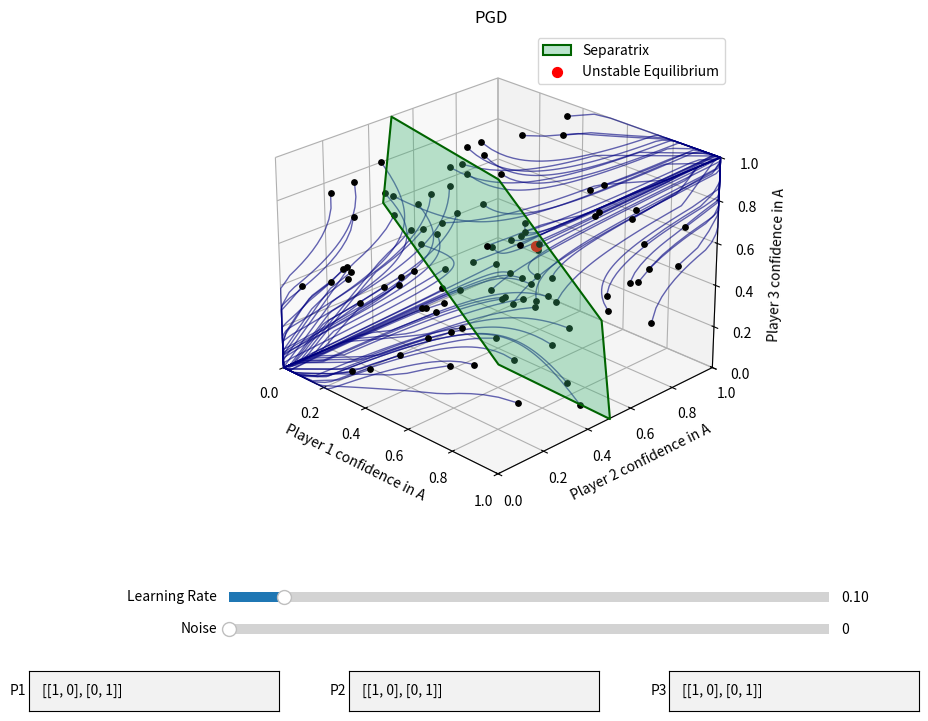

Write Python code to recreate this figure.
import random
import math
import matplotlib.pyplot as plt
import numpy as np
from mpl_toolkits.mplot3d.art3d import Poly3DCollection
from matplotlib.widgets import Slider, TextBox

def simulate_pgd(p1_start_chance, p2_start_chance, p3_start_chance, matrix_p1, matrix_p2, matrix_p3, learning_rate=0.1, iterations=1000, noise_level=0.1):

    p1_confidence_A = p1_start_chance
    p2_confidence_A = p2_start_chance
    p3_confidence_A = p3_start_chance

    plot_history = []

    for i in range(iterations):

        # Robbins-Monro step size
        learning_speed = learning_rate / math.sqrt(i + 1)

        # p(B) = 1 - p(A)
        p1_confidence_B = 1 - p1_confidence_A
        p2_confidence_B = 1 - p2_confidence_A
        p3_confidence_B = 1 - p3_confidence_A

        plot_history.append((p1_confidence_A, p2_confidence_A, p3_confidence_A))

        # True 3-player joint distribution mapping using the 2x2 matrix constraints
        reward_1_A = (
            p2_confidence_A * p3_confidence_A * matrix_p1[0][0] +
            (p2_confidence_A * p3_confidence_B + p2_confidence_B * p3_confidence_A + p2_confidence_B * p3_confidence_B) * matrix_p1[0][1]
        )
        reward_1_B = (
            (p2_confidence_A * p3_confidence_A + p2_confidence_A * p3_confidence_B + p2_confidence_B * p3_confidence_A) * matrix_p1[1][0] +
            p2_confidence_B * p3_confidence_B * matrix_p1[1][1]
        )

        reward_2_A = (
            p1_confidence_A * p3_confidence_A * matrix_p2[0][0] +
            (p1_confidence_A * p3_confidence_B + p1_confidence_B * p3_confidence_A + p1_confidence_B * p3_confidence_B) * matrix_p2[0][1]
        )
        reward_2_B = (
            (p1_confidence_A * p3_confidence_A + p1_confidence_A * p3_confidence_B + p1_confidence_B * p3_confidence_A) * matrix_p2[1][0] +
            p1_confidence_B * p3_confidence_B * matrix_p2[1][1]
        )

        reward_3_A = (
            p1_confidence_A * p2_confidence_A * matrix_p3[0][0] +
            (p1_confidence_A * p2_confidence_B + p1_confidence_B * p2_confidence_A + p1_confidence_B * p2_confidence_B) * matrix_p3[0][1]
        )
        reward_3_B = (
            (p1_confidence_A * p2_confidence_A + p1_confidence_A * p2_confidence_B + p1_confidence_B * p2_confidence_A) * matrix_p3[1][0] +
            p1_confidence_B * p2_confidence_B * matrix_p3[1][1]
        )

        # Noise
        reward_1_A += random.uniform(-noise_level, noise_level)
        reward_1_B += random.uniform(-noise_level, noise_level)
        reward_2_A += random.uniform(-noise_level, noise_level)
        reward_2_B += random.uniform(-noise_level, noise_level)
        reward_3_A += random.uniform(-noise_level, noise_level)
        reward_3_B += random.uniform(-noise_level, noise_level)

        # Gradient update
        p1_confidence_A += learning_speed * (reward_1_A - reward_1_B)
        p2_confidence_A += learning_speed * (reward_2_A - reward_2_B)
        p3_confidence_A += learning_speed * (reward_3_A - reward_3_B)

        # Projection step back into [0,1]
        p1_confidence_A = max(0, min(1, p1_confidence_A))
        p2_confidence_A = max(0, min(1, p2_confidence_A))
        p3_confidence_A = max(0, min(1, p3_confidence_A))

        # Break if all players have completely converged to a consensus
        if ((p1_confidence_A == 1 and p2_confidence_A == 1 and p3_confidence_A == 1) or
                (p1_confidence_A == 0 and p2_confidence_A == 0 and p3_confidence_A == 0)):
            break

    return plot_history

payoff_matrix_p1 = [
    [1, 0],
    [0, 1]
]

payoff_matrix_p2 = payoff_matrix_p1
payoff_matrix_p3 = payoff_matrix_p1

# Generate random 3D test scenarios
test_scenarios = []
for i in range(100):
    p1 = random.uniform(0, 1)
    p2 = random.uniform(0, 1)
    p3 = random.uniform(0, 1)
    test_scenarios.append((p1, p2, p3))

# Graphics Setup
fig = plt.figure(figsize=(10,8))
ax = fig.add_subplot(111, projection='3d')

plt.subplots_adjust(bottom=0.28)
init_lr = 0.1
init_noise = 0.0

for p1, p2, p3 in test_scenarios:
    history = simulate_pgd(p1, p2, p3, payoff_matrix_p1, payoff_matrix_p2, payoff_matrix_p3)

    x = [h[0] for h in history]
    y = [h[1] for h in history]
    z = [h[2] for h in history]

    ax.plot(x, y, z, color="navy", linewidth=1)
    ax.scatter(p1, p2, p3, color='black', s=15, zorder=3)

# Labeling axes for 3 players
ax.set_xlabel("Player 1 confidence in A")
ax.set_ylabel("Player 2 confidence in A")
ax.set_zlabel("Player 3 confidence in A")

plt.title("3-Player Coordination Game using Projected Gradient Descent")

ax.set_xlim(0, 1)
ax.set_ylim(0, 1)
ax.set_zlim(0, 1)
a1 = payoff_matrix_p1[0][0]
b1 = payoff_matrix_p1[1][1]
a2 = payoff_matrix_p2[0][0]
b2 = payoff_matrix_p2[1][1]

cx = b2 / (a2 + b2)
cy = b1 / (a1 + b1)

# Unstable equilibrium point at the center (0.5, 0.5, 0.5)
plt.scatter([cx], [cy], color='red', s=40, zorder=4, label="Unstable Equilibrium")

def calculate_plane_polygon(A, B, C, D):
    points = []

    for y in [0, 1]:
        for z in [0, 1]:
            if abs(A) > 1e-12:
                x = (D - B*y - C*z) / A
                if 0 <= x <= 1:
                    points.append([x, y, z])

    for x in [0, 1]:
        for z in [0, 1]:
            if abs(B) > 1e-12:
                y = (D - A*x - C*z) / B
                if 0 <= y <= 1:
                    points.append([x, y, z])

    for x in [0, 1]:
        for y in [0, 1]:
            if abs(C) > 1e-12:
                z = (D - A*x - B*y) / C
                if 0 <= z <= 1:
                    points.append([x, y, z])

    unique_points = np.unique(np.round(points, 5), axis=0)
    if len(unique_points) < 3:
        return []
    centroid = np.mean(unique_points, axis=0)

    normal = np.array([A, B, C])
    normal /= np.linalg.norm(normal)

    if abs(normal[0]) < 0.9:
        v1 = np.cross(normal, [1, 0, 0])
    else:
        v1 = np.cross(normal, [0, 1, 0])

    v1 /= np.linalg.norm(v1)
    v2 = np.cross(normal, v1)

    angles = [
        np.arctan2(np.dot(p - centroid, v2),
                   np.dot(p - centroid, v1))
        for p in unique_points
    ]

    return unique_points[np.argsort(angles)].tolist()


def detect_attractor(final_state, threshold=0.5):
    return all(p > threshold for p in final_state)


def compute_separatrix_plane(matrix_p1, matrix_p2, matrix_p3,
                              n_probes=250,
                              bisection_steps=15,
                              learning_rate=0.1,
                              iters=2000):

    def final_state(p1, p2, p3):
        hist = simulate_pgd(
            p1, p2, p3,
            matrix_p1, matrix_p2, matrix_p3,
            learning_rate=learning_rate,
            iterations=iters
        )
        return hist[-1]

    def in_basin_A(p):
        return detect_attractor(final_state(*p))

    boundary_pts = []

    attempts = 0
    while len(boundary_pts) < n_probes and attempts < n_probes * 10:
        attempts += 1

        a = np.random.uniform(0.05, 0.95, 3)
        b = np.random.uniform(0.05, 0.95, 3)

        ba = in_basin_A(a)
        bb = in_basin_A(b)

        if ba == bb:
            continue

        lo, hi = a.copy(), b.copy()
        lo_basin = ba

        for _ in range(bisection_steps):
            mid = (lo + hi) / 2.0

            if in_basin_A(mid) == lo_basin:
                lo = mid
            else:
                hi = mid

        boundary_pts.append((lo + hi) / 2.0)

    pts = np.array(boundary_pts)

    centroid = pts.mean(axis=0)

    _, _, Vt = np.linalg.svd(pts - centroid)
    normal = Vt[-1]

    D = np.dot(normal, centroid)
    return normal[0], normal[1], normal[2], D, pts


print("Computing empirical separatrix...")

A_sep, B_sep, C_sep, D_sep, sep_pts = compute_separatrix_plane(
    payoff_matrix_p1,
    payoff_matrix_p2,
    payoff_matrix_p3,
    n_probes=250,
    bisection_steps=15,
    iters=2000
)
# Normalize for prettier printing

largest = max(abs(A_sep), abs(B_sep), abs(C_sep))

A_sep /= largest
B_sep /= largest
C_sep /= largest
D_sep /= largest

# Make first nonzero coefficient positive
if A_sep < 0:
    A_sep *= -1
    B_sep *= -1
    C_sep *= -1
    D_sep *= -1

print(
    f"Plane: "
    f"{A_sep:.4f}x + {B_sep:.4f}y + {C_sep:.4f}z = {D_sep:.4f}"
)

vertices = calculate_plane_polygon(
    A_sep,
    B_sep,
    C_sep,
    D_sep
)

if vertices:
    separatrix = Poly3DCollection(
        [vertices],
        alpha=0.25,
        facecolors='crimson',
        edgecolors='darkred',
        linewidths=1.5
    )

    separatrix.set_label("Empirical Separatrix")
    ax.add_collection3d(separatrix)
def redraw_simulation(val=None):

    ax.clear()

    lr = slider_lr.val
    noise = slider_noise.val

    try:
        m1 = eval(text_p1.text)
        m2 = eval(text_p2.text)
        m3 = eval(text_p3.text)
    except Exception:
        m1 = payoff_matrix_p1
        m2 = payoff_matrix_p2
        m3 = payoff_matrix_p3

    # recompute separatrix
    np.random.seed(42)
    random.seed(42)

    A_sep, B_sep, C_sep, D_sep, _ = compute_separatrix_plane(
        m1,
        m2,
        m3,
        n_probes=250,
        bisection_steps=15,
        learning_rate=lr,
        iters=2000
    )

    for p1, p2, p3 in test_scenarios:

        history = simulate_pgd(
            p1,
            p2,
            p3,
            m1,
            m2,
            m3,
            learning_rate=lr,
            noise_level=noise
        )

        xs = [h[0] for h in history]
        ys = [h[1] for h in history]
        zs = [h[2] for h in history]

        ax.plot(xs, ys, zs,
                color="navy",
                linewidth=1,
                alpha=0.6)

        ax.scatter(
            p1,
            p2,
            p3,
            color="black",
            s=15
        )

    vertices = calculate_plane_polygon(A_sep, B_sep, C_sep, D_sep)

    if vertices:
        plane = Poly3DCollection(
            [vertices],
            alpha=0.35,
            facecolors="mediumseagreen",
            edgecolors="darkgreen",
            linewidths=1.5
        )
        plane.set_label("Separatrix")
        ax.add_collection3d(plane)

    x_star = math.sqrt(2) / (1 + math.sqrt(2))

    ax.scatter(
        [x_star],
        [x_star],
        [x_star],
        color="red",
        s=50,
        label="Unstable Equilibrium"
    )

    ax.set_xlim(0,1)
    ax.set_ylim(0,1)
    ax.set_zlim(0,1)

    ax.set_xlabel("Player 1 confidence in A")
    ax.set_ylabel("Player 2 confidence in A")
    ax.set_zlabel("Player 3 confidence in A")

    ax.set_title("PGD")

    ax.view_init(elev=25, azim=-45)

    ax.legend()
    # Count convergence destinations
    converged_A = 0
    converged_B = 0

    for p1, p2, p3 in test_scenarios:

        history = simulate_pgd(
            p1,
            p2,
            p3,
            m1,
            m2,
            m3,
            learning_rate=lr,
            iterations=1000,
            noise_level=0.0  # deterministic basin measurement
        )

        final_p1, final_p2, final_p3 = history[-1]

        if final_p1 > 0.5 and final_p2 > 0.5 and final_p3 > 0.5:
            converged_A += 1
        elif final_p1 < 0.5 and final_p2 < 0.5 and final_p3 < 0.5:
            converged_B += 1

    total = len(test_scenarios)

    percentage_A = 100 * converged_A / total
    percentage_B = 100 * converged_B / total

    print(f"Trajectories converging to A (1,1,1): {converged_A}/{total} ({percentage_A:.2f}%)")
    print(f"Trajectories converging to B (0,0,0): {converged_B}/{total} ({percentage_B:.2f}%)")
    fig.canvas.draw_idle()

ax_lr = plt.axes([0.25,0.16,0.60,0.025])
ax_noise = plt.axes([0.25,0.12,0.60,0.025])

slider_lr = Slider(
    ax_lr,
    "Learning Rate",
    0.01,
    1.0,
    valinit=init_lr,
    valstep=0.01
)

slider_noise = Slider(
    ax_noise,
    "Noise",
    0.0,
    1.0,
    valinit=init_noise,
    valstep=0.01
)

ax_p1 = plt.axes([0.05,0.03,0.25,0.05])
ax_p2 = plt.axes([0.37,0.03,0.25,0.05])
ax_p3 = plt.axes([0.69,0.03,0.25,0.05])

text_p1 = TextBox(
    ax_p1,
    "P1",
    initial=str(payoff_matrix_p1)
)

text_p2 = TextBox(
    ax_p2,
    "P2",
    initial=str(payoff_matrix_p2)
)

text_p3 = TextBox(
    ax_p3,
    "P3",
    initial=str(payoff_matrix_p3)
)

slider_lr.on_changed(redraw_simulation)
slider_noise.on_changed(redraw_simulation)

text_p1.on_submit(redraw_simulation)
text_p2.on_submit(redraw_simulation)
text_p3.on_submit(redraw_simulation)

redraw_simulation()

plt.grid(True)
plt.show()
